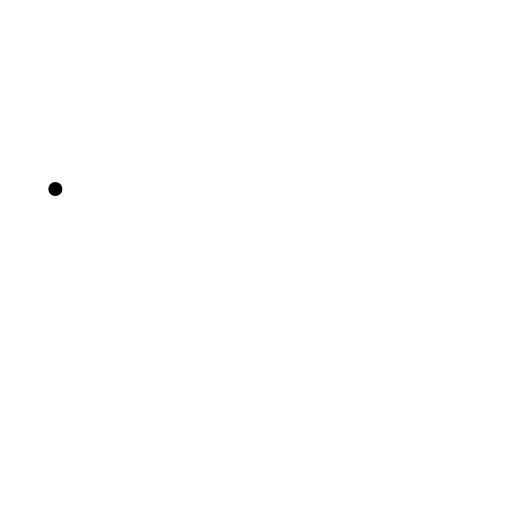
t = 0.00 s
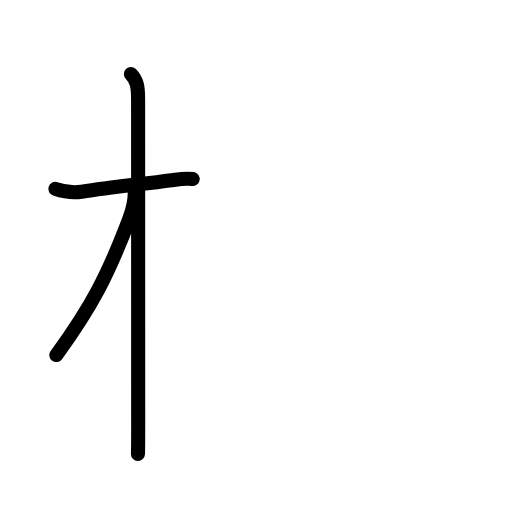
t = 2.63 s
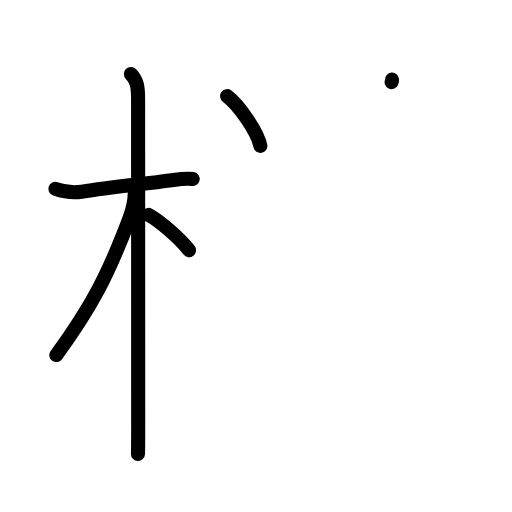
t = 5.13 s
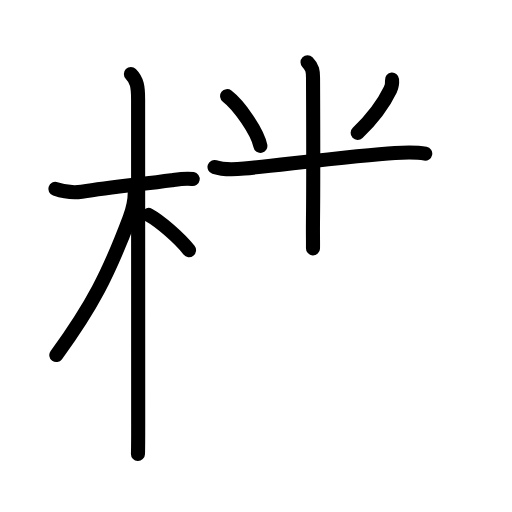
t = 7.75 s
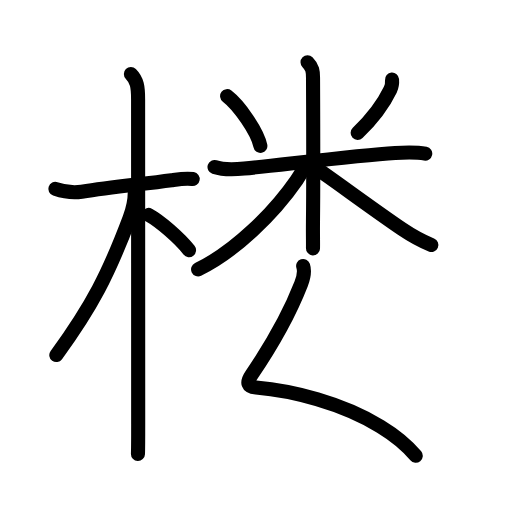
t = 10.45 s
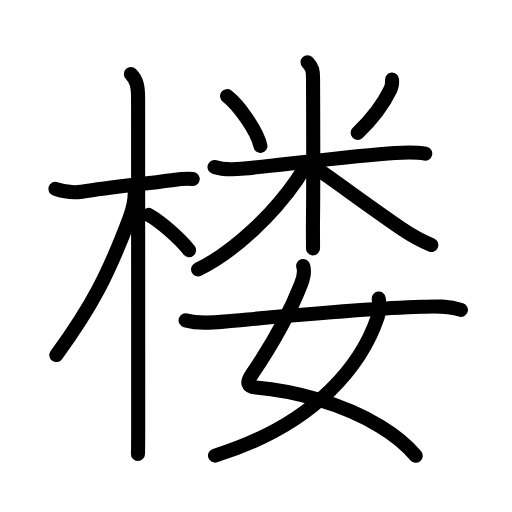
t = 13.00 s

The animated SVG that drew these frames (rendered in a browser with its animation timeline set to each time). Animation: 44 SMIL elements (animate=44); one cycle of 13.00 s.

<?xml version="1.0" encoding="UTF-8"?>
<!--
AniKanjiVG is licensed by CC-BY-SA Paul C. Sommerhoff (https://bitbucket.org/sommerhoff/anikanjivg).
AniKanjiVG uses KanjiVG which is licensed by CC-BY-SA Ulrich Apel (http://kanjivg.tagaini.net).
See also http://creativecommons.org/licenses/by-sa/3.0/
-->
<svg xmlns:kvg='http://kanjivg.tagaini.net' xmlns='http://www.w3.org/2000/svg' width='109' height='109' viewBox='0 0 109 109' style='fill:none;stroke:#000000;stroke-width:3;stroke-linecap:round;stroke-linejoin:round;' id="kvg:kanji_0697c"><g id="kvg:0697c" kvg:element="楼"><g id="kvg:0697c-g1" kvg:element="木" kvg:position="left" kvg:radical="general"><path id="kvg:0697c-s1" kvg:type="㇐" d="M11.78,40.22c1.97,0.66,4,0.85,5.61,0.6c6.3-0.98,12.61-1.59,19.13-2.46c1.24-0.17,3.11-0.48,4.5-0.24"><animate attributeName="d" begin="0.0s" dur="0.3333333333333333s" from="M11.78,40.22C11.78,40.22,11.78,40.22,11.78,40.22" to="M11.78,40.22c1.97,0.66,4,0.85,5.61,0.6" />
<animate attributeName="d" begin="0.3333333333333333s" dur="0.3333333333333333s" from="M11.78,40.22c1.97,0.66,4,0.85,5.61,0.6c0,0,0,0,0,0,0" to="M11.78,40.22c1.97,0.66,4,0.85,5.61,0.6c6.3-0.98,12.61-1.59,19.13-2.46" />
<animate attributeName="d" begin="0.6666666666666666s" dur="0.3333333333333333s" from="M11.78,40.22c1.97,0.66,4,0.85,5.61,0.6c6.3-0.98,12.61-1.59,19.13-2.46c0,0,0,0,0,0,0" to="M11.78,40.22c1.97,0.66,4,0.85,5.61,0.6c6.3-0.98,12.61-1.59,19.13-2.46c1.24-0.17,3.11-0.48,4.5-0.24" />
</path>
<path id="kvg:0697c-s2" kvg:type="㇑" d="M27.86,15.75c1.32,1.32,1.54,2.75,1.54,5.42c0,0.81,0.02,62.7,0.02,69.08c0,3.04-0.02,5.54-0.05,6.38"><animate attributeName="d" begin="1.0s" dur="0.3333333333333333s" from="M27.86,15.75C27.86,15.75,27.86,15.75,27.86,15.75" to="M27.86,15.75c1.32,1.32,1.54,2.75,1.54,5.42" />
<animate attributeName="d" begin="1.3333333333333333s" dur="0.3333333333333333s" from="M27.86,15.75c1.32,1.32,1.54,2.75,1.54,5.42c0,0,0,0,0,0,0" to="M27.86,15.75c1.32,1.32,1.54,2.75,1.54,5.42c0,0.81,0.02,62.7,0.02,69.08" />
<animate attributeName="d" begin="1.6666666666666665s" dur="0.3333333333333333s" from="M27.86,15.75c1.32,1.32,1.54,2.75,1.54,5.42c0,0.81,0.02,62.7,0.02,69.08c0,0,0,0,0,0,0" to="M27.86,15.75c1.32,1.32,1.54,2.75,1.54,5.42c0,0.81,0.02,62.7,0.02,69.08c0,3.04-0.02,5.54-0.05,6.38" />
<animate attributeName="d" begin="0s" dur="1.0s" from="M-100,-100" to="M-100,-100" />
</path>
<path id="kvg:0697c-s3" kvg:type="㇒" d="M28.69,41.03c0,1.47-0.59,4-1.1,5.37c-4.46,11.86-7.96,18.72-15.6,29.19"><animate attributeName="d" begin="2.0s" dur="0.5s" from="M28.69,41.03C28.69,41.03,28.69,41.03,28.69,41.03" to="M28.69,41.03c0,1.47-0.59,4-1.1,5.37" />
<animate attributeName="d" begin="2.5s" dur="0.5s" from="M28.69,41.03c0,1.47-0.59,4-1.1,5.37c0,0,0,0,0,0,0" to="M28.69,41.03c0,1.47-0.59,4-1.1,5.37c-4.46,11.86-7.96,18.72-15.6,29.19" />
<animate attributeName="d" begin="0s" dur="2.0s" from="M-100,-100" to="M-100,-100" />
</path>
<path id="kvg:0697c-s4" kvg:type="㇔/㇏" d="M31.62,45.75c2.47,1.35,6.54,4.88,8.62,7.5"><animate attributeName="d" begin="3.0s" dur="1.0s" from="M31.62,45.75C31.62,45.75,31.62,45.75,31.62,45.75" to="M31.62,45.75c2.47,1.35,6.54,4.88,8.62,7.5" />
<animate attributeName="d" begin="0s" dur="3.0s" from="M-100,-100" to="M-100,-100" />
</path>
</g>
<g id="kvg:0697c-g2" kvg:element="婁" kvg:variant="true" kvg:position="right" kvg:phon="婁V"><g id="kvg:0697c-g3" kvg:element="米" kvg:position="top"><path id="kvg:0697c-s5" kvg:type="㇔" d="M48.35,20.47c2.57,1.97,6.44,7.53,7.08,10.59"><animate attributeName="d" begin="4.0s" dur="1.0s" from="M48.35,20.47C48.35,20.47,48.35,20.47,48.35,20.47" to="M48.35,20.47c2.57,1.97,6.44,7.53,7.08,10.59" />
<animate attributeName="d" begin="0s" dur="4.0s" from="M-100,-100" to="M-100,-100" />
</path>
<path id="kvg:0697c-s6" kvg:type="㇒" d="M83.46,16.95c0.06,0.74-0.04,1.46-0.36,2.13c-1.22,2.54-3.43,5.84-6.96,9.21"><animate attributeName="d" begin="5.0s" dur="0.5s" from="M83.46,16.95C83.46,16.95,83.46,16.95,83.46,16.95" to="M83.46,16.95c0.06,0.74-0.04,1.46-0.36,2.13" />
<animate attributeName="d" begin="5.5s" dur="0.5s" from="M83.46,16.95c0.06,0.74-0.04,1.46-0.36,2.13c0,0,0,0,0,0,0" to="M83.46,16.95c0.06,0.74-0.04,1.46-0.36,2.13c-1.22,2.54-3.43,5.84-6.96,9.21" />
<animate attributeName="d" begin="0s" dur="5.0s" from="M-100,-100" to="M-100,-100" />
</path>
<path id="kvg:0697c-s7" kvg:type="㇐" d="M45.67,35.56c2.05,0.68,4.23,0.53,6.33,0.32c7.35-0.71,23.9-2.81,32.12-3.32c1.95-0.12,4.48-0.23,6.41,0.16"><animate attributeName="d" begin="6.0s" dur="0.3333333333333333s" from="M45.67,35.56C45.67,35.56,45.67,35.56,45.67,35.56" to="M45.67,35.56c2.05,0.68,4.23,0.53,6.33,0.32" />
<animate attributeName="d" begin="6.333333333333333s" dur="0.3333333333333333s" from="M45.67,35.56c2.05,0.68,4.23,0.53,6.33,0.32c0,0,0,0,0,0,0" to="M45.67,35.56c2.05,0.68,4.23,0.53,6.33,0.32c7.35-0.71,23.9-2.81,32.12-3.32" />
<animate attributeName="d" begin="6.666666666666667s" dur="0.3333333333333333s" from="M45.67,35.56c2.05,0.68,4.23,0.53,6.33,0.32c7.35-0.71,23.9-2.81,32.12-3.32c0,0,0,0,0,0,0" to="M45.67,35.56c2.05,0.68,4.23,0.53,6.33,0.32c7.35-0.71,23.9-2.81,32.12-3.32c1.95-0.12,4.48-0.23,6.41,0.16" />
<animate attributeName="d" begin="0s" dur="6.0s" from="M-100,-100" to="M-100,-100" />
</path>
<path id="kvg:0697c-s8" kvg:type="㇑" d="M65.47,13.25c1.08,1.08,1.17,2,1.17,3.3c0,0.53,0.11,20.37-0.01,30.7c-0.03,2.44,0.03,4.87,0,5.62"><animate attributeName="d" begin="7.0s" dur="0.3333333333333333s" from="M65.47,13.25C65.47,13.25,65.47,13.25,65.47,13.25" to="M65.47,13.25c1.08,1.08,1.17,2,1.17,3.3" />
<animate attributeName="d" begin="7.333333333333333s" dur="0.3333333333333333s" from="M65.47,13.25c1.08,1.08,1.17,2,1.17,3.3c0,0,0,0,0,0,0" to="M65.47,13.25c1.08,1.08,1.17,2,1.17,3.3c0,0.53,0.11,20.37-0.01,30.7" />
<animate attributeName="d" begin="7.666666666666667s" dur="0.3333333333333333s" from="M65.47,13.25c1.08,1.08,1.17,2,1.17,3.3c0,0.53,0.11,20.37-0.01,30.7c0,0,0,0,0,0,0" to="M65.47,13.25c1.08,1.08,1.17,2,1.17,3.3c0,0.53,0.11,20.37-0.01,30.7c-0.03,2.44,0.03,4.87,0,5.62" />
<animate attributeName="d" begin="0s" dur="7.0s" from="M-100,-100" to="M-100,-100" />
</path>
<path id="kvg:0697c-s9" kvg:type="㇒" d="M64.72,35.09c0,0.79-0.65,1.92-1.54,3.21c-4.87,7.07-13.21,15.31-21.01,19.04"><animate attributeName="d" begin="8.0s" dur="0.5s" from="M64.72,35.09C64.72,35.09,64.72,35.09,64.72,35.09" to="M64.72,35.09c0,0.79-0.65,1.92-1.54,3.21" />
<animate attributeName="d" begin="8.5s" dur="0.5s" from="M64.72,35.09c0,0.79-0.65,1.92-1.54,3.21c0,0,0,0,0,0,0" to="M64.72,35.09c0,0.79-0.65,1.92-1.54,3.21c-4.87,7.07-13.21,15.31-21.01,19.04" />
<animate attributeName="d" begin="0s" dur="8.0s" from="M-100,-100" to="M-100,-100" />
</path>
<path id="kvg:0697c-s10" kvg:type="㇏" d="M67.97,36.29c2.82,1.88,11.52,8.34,17.58,12.45c2.13,1.44,4.74,2.79,6.28,3.43"><animate attributeName="d" begin="9.0s" dur="0.5s" from="M67.97,36.29C67.97,36.29,67.97,36.29,67.97,36.29" to="M67.97,36.29c2.82,1.88,11.52,8.34,17.58,12.45" />
<animate attributeName="d" begin="9.5s" dur="0.5s" from="M67.97,36.29c2.82,1.88,11.52,8.34,17.58,12.45c0,0,0,0,0,0,0" to="M67.97,36.29c2.82,1.88,11.52,8.34,17.58,12.45c2.13,1.44,4.74,2.79,6.28,3.43" />
<animate attributeName="d" begin="0s" dur="9.0s" from="M-100,-100" to="M-100,-100" />
</path>
</g>
<g id="kvg:0697c-g4" kvg:element="女" kvg:position="bottom"><path id="kvg:0697c-s11" kvg:type="㇛" d="M64.54,56.62c0.36,1.09,0.07,2.52-0.43,3.81c-2.36,6.07-6,12.67-10.61,19.45c-1.08,1.59-0.81,2.47,1,2.62c7.7,0.66,18.21,3.24,26.48,8.28c2.99,1.82,5.6,3.92,7.53,6.25"><animate attributeName="d" begin="10.0s" dur="0.2s" from="M64.54,56.62C64.54,56.62,64.54,56.62,64.54,56.62" to="M64.54,56.62c0.36,1.09,0.07,2.52-0.43,3.81" />
<animate attributeName="d" begin="10.2s" dur="0.2s" from="M64.54,56.62c0.36,1.09,0.07,2.52-0.43,3.81c0,0,0,0,0,0,0" to="M64.54,56.62c0.36,1.09,0.07,2.52-0.43,3.81c-2.36,6.07-6,12.67-10.61,19.45" />
<animate attributeName="d" begin="10.4s" dur="0.2s" from="M64.54,56.62c0.36,1.09,0.07,2.52-0.43,3.81c-2.36,6.07-6,12.67-10.61,19.45c0,0,0,0,0,0,0" to="M64.54,56.62c0.36,1.09,0.07,2.52-0.43,3.81c-2.36,6.07-6,12.67-10.61,19.45c-1.08,1.59-0.81,2.47,1,2.62" />
<animate attributeName="d" begin="10.6s" dur="0.2s" from="M64.54,56.62c0.36,1.09,0.07,2.52-0.43,3.81c-2.36,6.07-6,12.67-10.61,19.45c-1.08,1.59-0.81,2.47,1,2.62c0,0,0,0,0,0,0" to="M64.54,56.62c0.36,1.09,0.07,2.52-0.43,3.81c-2.36,6.07-6,12.67-10.61,19.45c-1.08,1.59-0.81,2.47,1,2.62c7.7,0.66,18.21,3.24,26.48,8.28" />
<animate attributeName="d" begin="10.8s" dur="0.2s" from="M64.54,56.62c0.36,1.09,0.07,2.52-0.43,3.81c-2.36,6.07-6,12.67-10.61,19.45c-1.08,1.59-0.81,2.47,1,2.62c7.7,0.66,18.21,3.24,26.48,8.28c0,0,0,0,0,0,0" to="M64.54,56.62c0.36,1.09,0.07,2.52-0.43,3.81c-2.36,6.07-6,12.67-10.61,19.45c-1.08,1.59-0.81,2.47,1,2.62c7.7,0.66,18.21,3.24,26.48,8.28c2.99,1.82,5.6,3.92,7.53,6.25" />
<animate attributeName="d" begin="0s" dur="10.0s" from="M-100,-100" to="M-100,-100" />
</path>
<path id="kvg:0697c-s12" kvg:type="㇒" d="M80.63,63.57c0.1,0.8,0.18,2.73-0.21,3.89C77.3,76.8,68.06,90.05,45.78,97"><animate attributeName="d" begin="11.0s" dur="0.5s" from="M80.63,63.57C80.63,63.57,80.63,63.57,80.63,63.57" to="M80.63,63.57c0.1,0.8,0.18,2.73-0.21,3.89" />
<animate attributeName="d" begin="11.5s" dur="0.5s" from="M80.63,63.57c0.1,0.8,0.18,2.73-0.21,3.89c0,0,0,0,0,0,0" to="M80.63,63.57c0.1,0.8,0.18,2.73-0.21,3.89C77.3,76.8,68.06,90.05,45.78,97" />
<animate attributeName="d" begin="0s" dur="11.0s" from="M-100,-100" to="M-100,-100" />
</path>
<path id="kvg:0697c-s13" kvg:type="㇐" d="M39.51,68.2c2.66,0.72,5.37,0.51,8.11,0.27c13.61-1.22,29.18-2.74,42.12-3.15c2.49-0.08,5.38-0.32,8.38,0.65"><animate attributeName="d" begin="12.0s" dur="0.3333333333333333s" from="M39.51,68.2C39.51,68.2,39.51,68.2,39.51,68.2" to="M39.51,68.2c2.66,0.72,5.37,0.51,8.11,0.27" />
<animate attributeName="d" begin="12.333333333333334s" dur="0.3333333333333333s" from="M39.51,68.2c2.66,0.72,5.37,0.51,8.11,0.27c0,0,0,0,0,0,0" to="M39.51,68.2c2.66,0.72,5.37,0.51,8.11,0.27c13.61-1.22,29.18-2.74,42.12-3.15" />
<animate attributeName="d" begin="12.666666666666666s" dur="0.3333333333333333s" from="M39.51,68.2c2.66,0.72,5.37,0.51,8.11,0.27c13.61-1.22,29.18-2.74,42.12-3.15c0,0,0,0,0,0,0" to="M39.51,68.2c2.66,0.72,5.37,0.51,8.11,0.27c13.61-1.22,29.18-2.74,42.12-3.15c2.49-0.08,5.38-0.32,8.38,0.65" />
<animate attributeName="d" begin="0s" dur="12.0s" from="M-100,-100" to="M-100,-100" />
</path>
</g>
</g>
</g>
</svg>
